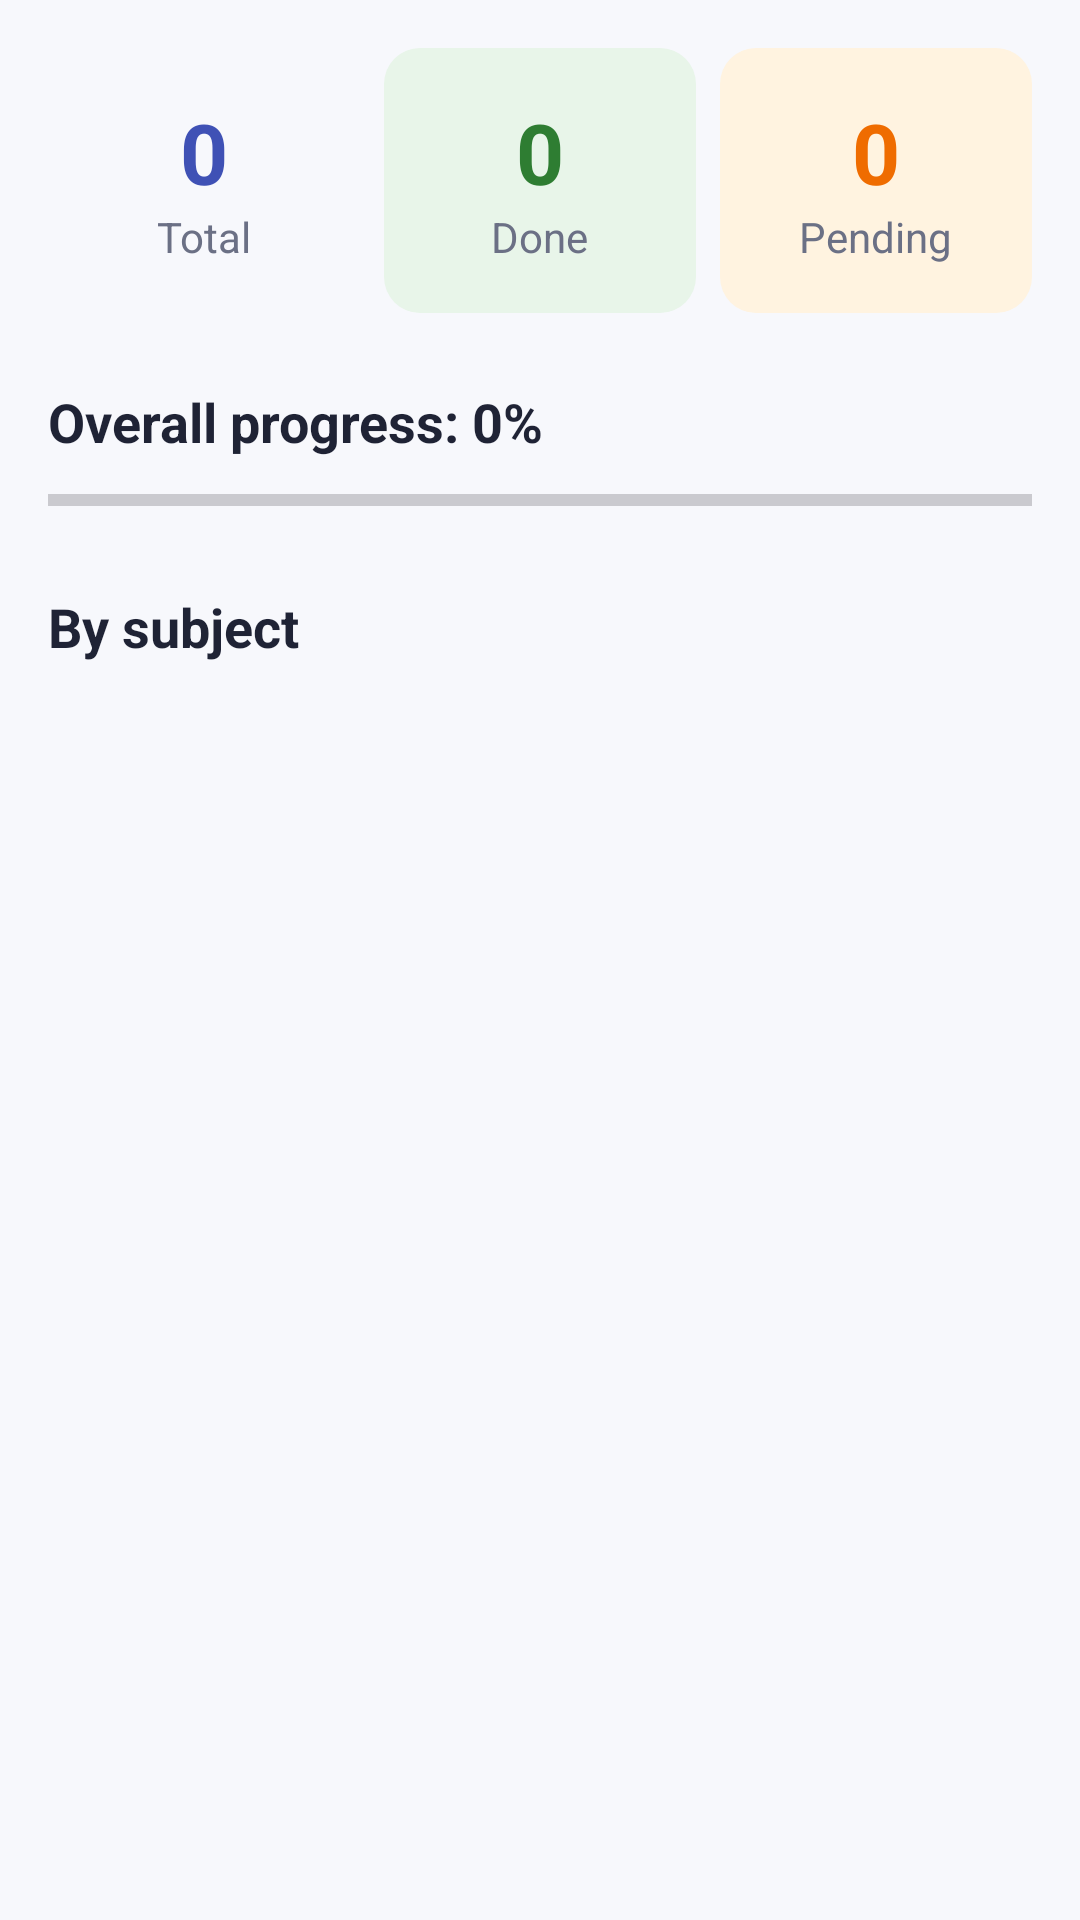

Produce the Android XML layout that renders to this screen, including the resource entries it uses.
<!-- AndroidManifest.xml: application theme Theme.MyApplicationStudyPlanner -->
<!-- res/layout/fragment_progress.xml -->
<?xml version="1.0" encoding="utf-8"?>
<androidx.core.widget.NestedScrollView xmlns:android="http://schemas.android.com/apk/res/android"
    xmlns:tools="http://schemas.android.com/tools"
    android:layout_width="match_parent"
    android:layout_height="match_parent"
    android:background="@color/background">

    <LinearLayout
        android:layout_width="match_parent"
        android:layout_height="wrap_content"
        android:orientation="vertical"
        android:padding="16dp">

        
        <LinearLayout
            android:layout_width="match_parent"
            android:layout_height="wrap_content"
            android:orientation="horizontal">

            
            <LinearLayout
                android:layout_width="0dp"
                android:layout_height="wrap_content"
                android:layout_marginEnd="4dp"
                android:layout_weight="1"
                android:background="@drawable/bg_stat_total"
                android:gravity="center"
                android:orientation="vertical"
                android:padding="16dp">

                <TextView
                    android:id="@+id/tvTotal"
                    android:layout_width="wrap_content"
                    android:layout_height="wrap_content"
                    android:text="0"
                    android:textColor="@color/primary"
                    android:textSize="28sp"
                    android:textStyle="bold"
                    tools:text="8" />

                <TextView
                    android:layout_width="wrap_content"
                    android:layout_height="wrap_content"
                    android:text="Total"
                    android:textColor="@color/text_secondary" />
            </LinearLayout>

            
            <LinearLayout
                android:layout_width="0dp"
                android:layout_height="wrap_content"
                android:layout_marginStart="4dp"
                android:layout_marginEnd="4dp"
                android:layout_weight="1"
                android:background="@drawable/bg_stat_done"
                android:gravity="center"
                android:orientation="vertical"
                android:padding="16dp">

                <TextView
                    android:id="@+id/tvDone"
                    android:layout_width="wrap_content"
                    android:layout_height="wrap_content"
                    android:text="0"
                    android:textColor="@color/done_green"
                    android:textSize="28sp"
                    android:textStyle="bold"
                    tools:text="5" />

                <TextView
                    android:layout_width="wrap_content"
                    android:layout_height="wrap_content"
                    android:text="Done"
                    android:textColor="@color/text_secondary" />
            </LinearLayout>

            
            <LinearLayout
                android:layout_width="0dp"
                android:layout_height="wrap_content"
                android:layout_marginStart="4dp"
                android:layout_weight="1"
                android:background="@drawable/bg_stat_pending"
                android:gravity="center"
                android:orientation="vertical"
                android:padding="16dp">

                <TextView
                    android:id="@+id/tvPending"
                    android:layout_width="wrap_content"
                    android:layout_height="wrap_content"
                    android:text="0"
                    android:textColor="@color/pending_orange"
                    android:textSize="28sp"
                    android:textStyle="bold"
                    tools:text="3" />

                <TextView
                    android:layout_width="wrap_content"
                    android:layout_height="wrap_content"
                    android:text="Pending"
                    android:textColor="@color/text_secondary" />
            </LinearLayout>
        </LinearLayout>

        
        <TextView
            android:id="@+id/tvPercent"
            android:layout_width="wrap_content"
            android:layout_height="wrap_content"
            android:layout_marginTop="24dp"
            android:text="Overall progress: 0%"
            android:textColor="@color/text_main"
            android:textSize="18sp"
            android:textStyle="bold"
            tools:text="Overall progress: 62%" />

        <ProgressBar
            android:id="@+id/progressOverall"
            style="?android:attr/progressBarStyleHorizontal"
            android:layout_width="match_parent"
            android:layout_height="12dp"
            android:layout_marginTop="8dp"
            android:max="100"
            android:progressTint="@color/primary"
            tools:progress="62" />

        
        <TextView
            android:layout_width="wrap_content"
            android:layout_height="wrap_content"
            android:layout_marginTop="24dp"
            android:text="By subject"
            android:textColor="@color/text_main"
            android:textSize="18sp"
            android:textStyle="bold" />

        <LinearLayout
            android:id="@+id/llSubjectProgress"
            android:layout_width="match_parent"
            android:layout_height="wrap_content"
            android:orientation="vertical" />
    </LinearLayout>
</androidx.core.widget.NestedScrollView>
<!-- resources referenced by this layout -->
<resources>
  <color name="background">#F7F8FC</color>
  <color name="done_green">#2E7D32</color>
  <color name="pending_orange">#EF6C00</color>
  <color name="primary">#3F51B5</color>
  <color name="text_main">#1F2335</color>
  <color name="text_secondary">#6B7085</color>
  <!-- drawable bg_stat_done (drawable) -->
  <?xml version="1.0" encoding="utf-8"?>
  <shape xmlns:android="http://schemas.android.com/apk/res/android"
      android:shape="rectangle">
      <solid android:color="@color/done_green_light" />
      <corners android:radius="12dp" />
  </shape>
  <!-- drawable bg_stat_pending (drawable) -->
  <?xml version="1.0" encoding="utf-8"?>
  <shape xmlns:android="http://schemas.android.com/apk/res/android"
      android:shape="rectangle">
      <solid android:color="@color/pending_orange_light" />
      <corners android:radius="12dp" />
  </shape>
  <style name="Theme.MyApplicationStudyPlanner" parent="Base.Theme.MyApplicationStudyPlanner" />
  <color name="done_green_light">#E8F5E9</color>
  <color name="pending_orange_light">#FFF3E0</color>
  <style name="Base.Theme.MyApplicationStudyPlanner" parent="Theme.Material3.DayNight.NoActionBar">
          
          
      </style>
</resources>
